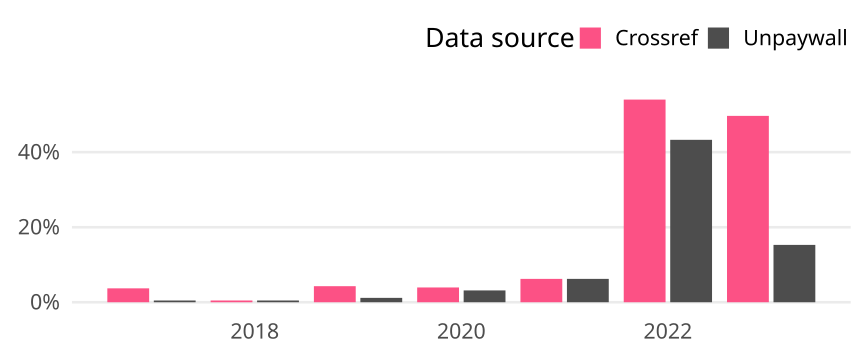

Values plotted in this chart, from the file beside it:
cr_year, cat, article_total, name, oa_articles, oa_share
2017, Germany, 216, Crossref, 8, 0.03704
2017, Germany, 216, Unpaywall, 1, 0.00463
2018, Germany, 215, Crossref, 1, 0.004651
2018, Germany, 215, Unpaywall, 1, 0.004651
2019, Germany, 257, Crossref, 11, 0.0428
2019, Germany, 257, Unpaywall, 3, 0.01167
2020, Germany, 254, Crossref, 10, 0.03937
2020, Germany, 254, Unpaywall, 8, 0.0315
2021, Germany, 289, Crossref, 18, 0.06228
2021, Germany, 289, Unpaywall, 18, 0.06228
2022, Germany, 261, Crossref, 141, 0.5402
2022, Germany, 261, Unpaywall, 113, 0.433
2023, Germany, 157, Crossref, 78, 0.4968
2023, Germany, 157, Unpaywall, 24, 0.1529
